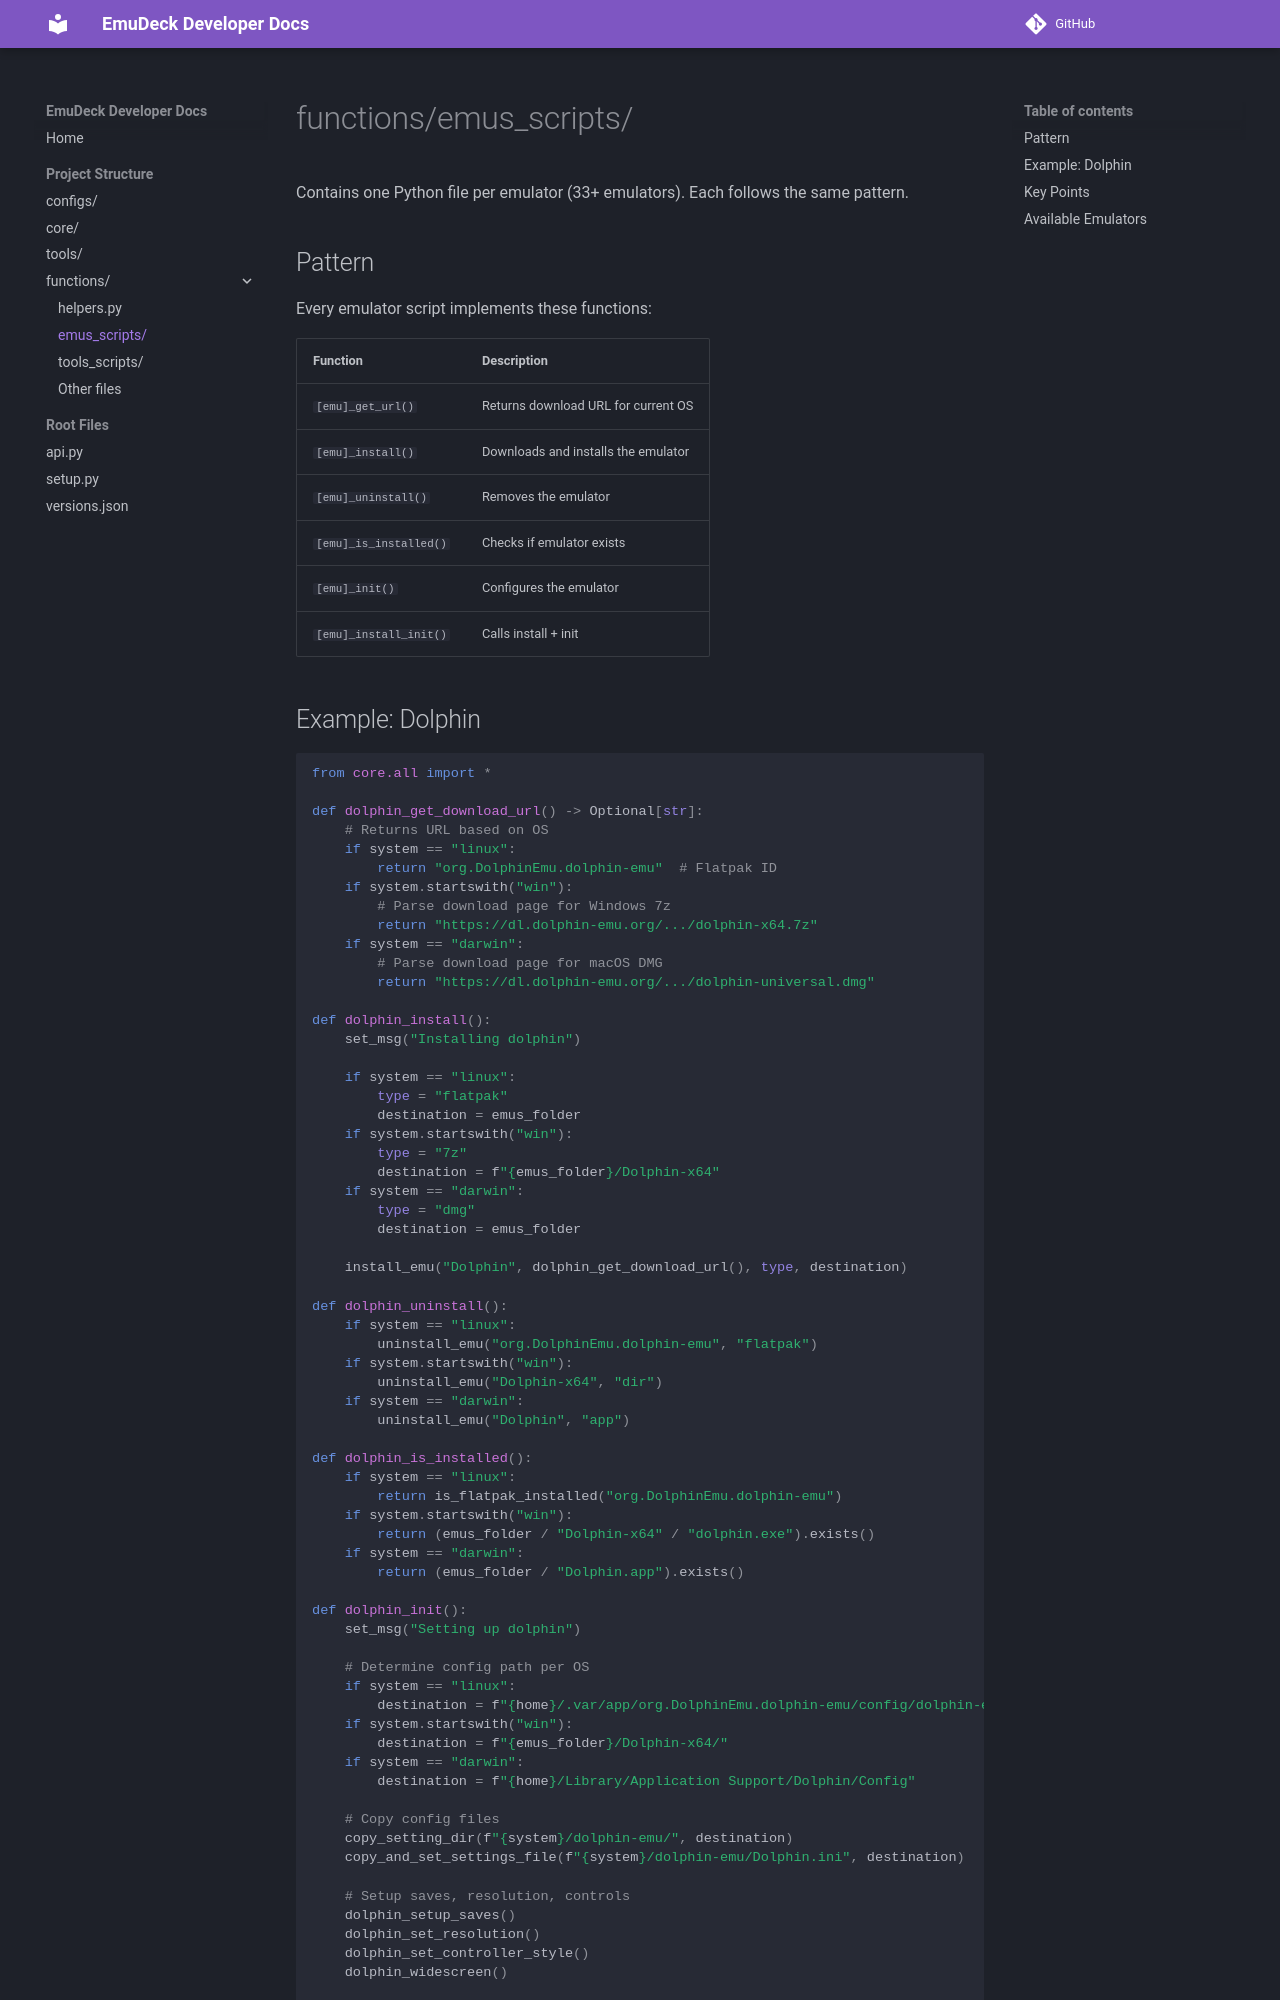

repository: EmuDeck/devdocs · page: emus-scripts/index.html · generator: mkdocs

# functions/emus_scripts/

Contains one Python file per emulator (33+ emulators). Each follows the same pattern.

## Pattern

Every emulator script implements these functions:

| Function | Description |
|----------|-------------|
| `[emu]_get_url()` | Returns download URL for current OS |
| `[emu]_install()` | Downloads and installs the emulator |
| `[emu]_uninstall()` | Removes the emulator |
| `[emu]_is_installed()` | Checks if emulator exists |
| `[emu]_init()` | Configures the emulator |
| `[emu]_install_init()` | Calls install + init |
